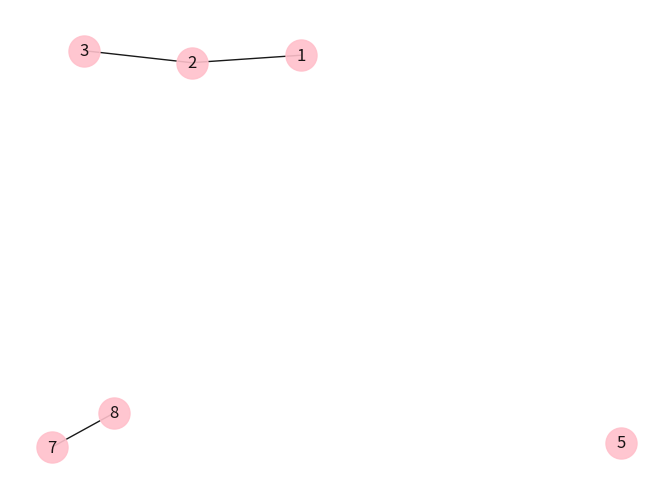

The script that saved this image:
import matplotlib.pyplot as plt
import networkx as nx
from networkx import Graph

G = Graph()
pos = nx.spring_layout(G)

G.add_node(1)
G.add_nodes_from([2,3])
G.add_nodes_from([
    (4, {"color": "red", "visited": False}),
    (5, {"color": "green"}),
])

G.add_edge(1, 2)
e = (2,3)
G.add_edge(*e)
G.add_edges_from([(1, 4, {"weight": 2}), (4, 5)])
G.add_edge(7,8)

H = nx.path_graph(10)

print('Nodes in G:', list(G.nodes))
print('Edges in G:', list(G.edges))
print('Vertices adjacent to 1:', list(G.adj[1]))

print('Edges incident to 1:', G.edges(1))
print('Edges incident to 2 or 7:', G.edges([2,7]))

print('Attributes of edge (1,4):', G[1][4])
G.nodes[4]['woa'] = 'hi'
print('Attributes of node 4:', G.nodes[4])


edgelist = [(0,1),(0,2),(2,3),(3,4),(0,4)]
H = nx.Graph(edgelist)
J = nx.subgraph(G,(1,2,3,5,7,8))
pos = nx.spring_layout(J)

nx.draw(J,pos,edge_color='black',width=1,linewidths=1,
        node_size=500,node_color='pink',alpha=0.9,
        labels={node:node for node in J.nodes()})

# nx.draw_networkx_edge_labels(G, pos, edge_labels=edge_labels)

plt.axis('off')
plt.show()
